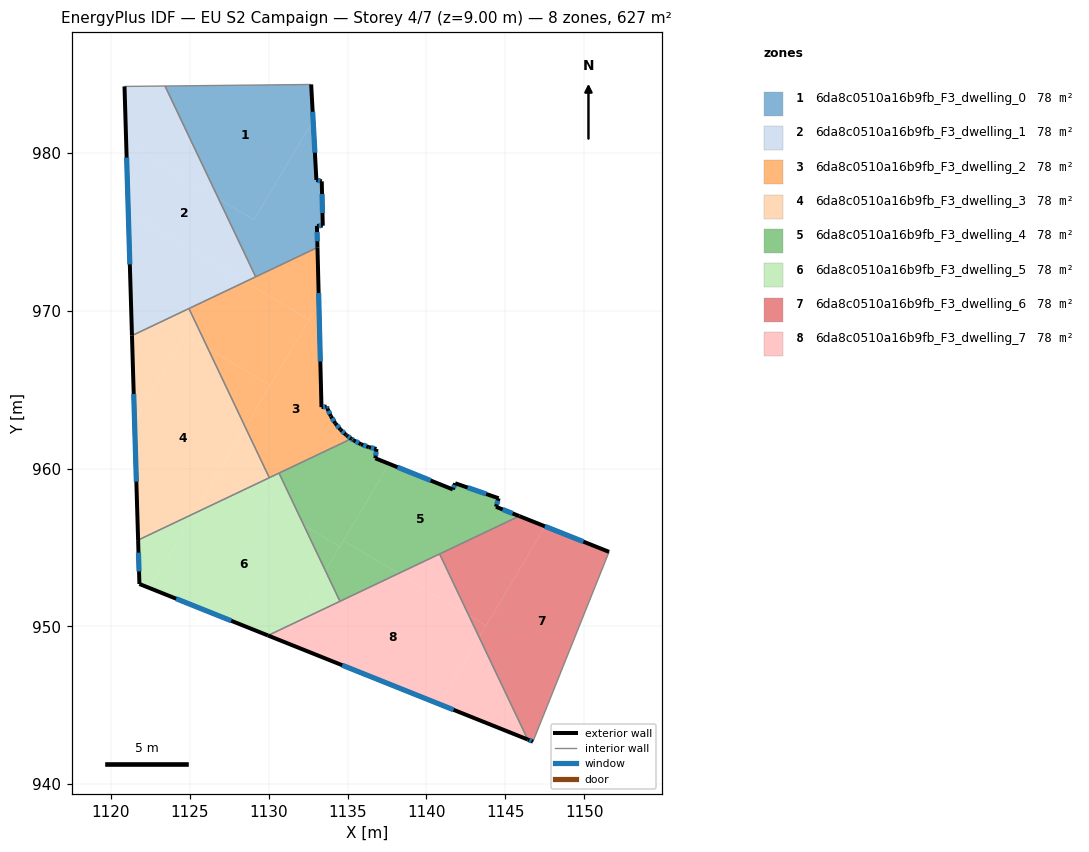
=== STOREY PLAN SPEC (per zone: floor XY polygon, exterior-wall plan segments, windows/doors) ===
zone 1: 6da8c0510a16b9fb_F3_dwelling_0  (78.4 m²)
  floor: (1132.70, 984.34) (1132.82, 982.05) (1129.07, 975.75) (1126.83, 977.09) (1123.43, 984.24)
  floor: (1132.82, 982.05) (1133.03, 978.28) (1133.37, 978.20) (1133.43, 975.39) (1133.06, 975.37) (1133.09, 974.01) (1129.18, 972.15) (1126.83, 977.09) (1129.07, 975.75)
  exterior wall: (1133.06, 975.37) – (1133.43, 975.39)  [0.4 m]
    window: (1133.17, 975.38) – (1133.32, 975.38)  [0.2 m²]
  exterior wall: (1133.09, 974.01) – (1133.06, 975.37)  [1.4 m]
    window: (1133.09, 974.40) – (1133.07, 974.98)  [0.8 m²]
  exterior wall: (1133.03, 978.28) – (1132.70, 984.34)  [6.1 m]
    window: (1132.93, 980.01) – (1132.79, 982.61)  [3.3 m²]
  exterior wall: (1133.37, 978.20) – (1133.03, 978.28)  [0.4 m]
    window: (1133.27, 978.22) – (1133.12, 978.26)  [0.2 m²]
  exterior wall: (1133.43, 975.39) – (1133.37, 978.20)  [2.8 m]
    window: (1133.41, 976.19) – (1133.38, 977.39)  [1.5 m²]
  interior walls: 3
zone 2: 6da8c0510a16b9fb_F3_dwelling_1  (78.4 m²)
  floor: (1126.83, 977.09) (1129.18, 972.15) (1128.52, 971.83) (1121.10, 976.25) (1120.97, 980.58)
  floor: (1123.43, 984.24) (1126.83, 977.09) (1120.97, 980.58) (1120.87, 984.21)
  floor: (1128.52, 971.83) (1121.34, 968.42) (1121.10, 976.25)
  exterior wall: (1120.87, 984.21) – (1121.34, 968.42)  [15.8 m]
    window: (1121.00, 979.70) – (1121.20, 972.93)  [8.7 m²]
  interior walls: 4
zone 3: 6da8c0510a16b9fb_F3_dwelling_2  (78.4 m²)
  floor: (1132.57, 969.42) (1130.10, 965.27) (1126.14, 967.63) (1124.95, 970.14) (1128.52, 971.83)
  floor: (1133.18, 970.45) (1133.35, 963.89) (1133.68, 963.92) (1133.72, 963.80) (1133.94, 963.31) (1134.22, 962.87) (1134.56, 962.46) (1134.89, 962.15) (1134.95, 962.09) (1135.24, 961.89) (1130.04, 959.42) (1128.52, 962.62)
  floor: (1130.10, 965.27) (1128.52, 962.62) (1126.14, 967.63)
  floor: (1133.09, 974.01) (1133.18, 970.45) (1132.57, 969.42) (1128.52, 971.83)
  exterior wall: (1133.94, 963.31) – (1133.72, 963.80)  [0.5 m]
    window: (1133.88, 963.45) – (1133.79, 963.66)  [0.3 m²]
  exterior wall: (1134.22, 962.87) – (1133.94, 963.31)  [0.5 m]
    window: (1134.14, 962.99) – (1134.02, 963.19)  [0.3 m²]
  exterior wall: (1134.56, 962.46) – (1134.22, 962.87)  [0.5 m]
    window: (1134.46, 962.57) – (1134.32, 962.75)  [0.3 m²]
  exterior wall: (1134.89, 962.15) – (1134.56, 962.46)  [0.4 m]
    window: (1134.79, 962.23) – (1134.65, 962.37)  [0.2 m²]
  exterior wall: (1134.95, 962.09) – (1134.89, 962.15)  [0.1 m]
  exterior wall: (1135.24, 961.89) – (1134.95, 962.09)  [0.4 m]
    window: (1135.16, 961.95) – (1135.03, 962.04)  [0.2 m²]
  exterior wall: (1133.35, 963.89) – (1133.09, 974.01)  [10.1 m]
    window: (1133.28, 966.78) – (1133.17, 971.12)  [5.6 m²]
  exterior wall: (1133.68, 963.92) – (1133.35, 963.89)  [0.3 m]
    window: (1133.58, 963.91) – (1133.44, 963.90)  [0.2 m²]
  exterior wall: (1133.72, 963.80) – (1133.68, 963.92)  [0.1 m]
    window: (1133.71, 963.83) – (1133.69, 963.88)  [0.1 m²]
  interior walls: 5
zone 4: 6da8c0510a16b9fb_F3_dwelling_3  (78.4 m²)
  floor: (1126.14, 967.63) (1128.52, 962.62) (1125.25, 957.14) (1121.73, 955.46) (1121.50, 963.05) (1124.73, 968.47)
  floor: (1124.95, 970.14) (1126.14, 967.63) (1124.73, 968.47) (1121.50, 963.05) (1121.34, 968.42)
  floor: (1128.45, 958.66) (1125.25, 957.14) (1126.76, 959.67)
  floor: (1128.52, 962.62) (1130.04, 959.42) (1128.45, 958.66) (1126.76, 959.67)
  exterior wall: (1121.34, 968.42) – (1121.73, 955.46)  [13.0 m]
    window: (1121.45, 964.72) – (1121.62, 959.17)  [7.1 m²]
  interior walls: 3
zone 5: 6da8c0510a16b9fb_F3_dwelling_4  (78.4 m²)
  floor: (1136.83, 961.24) (1136.77, 960.65) (1137.64, 960.30) (1134.51, 955.05) (1132.22, 956.41) (1130.66, 959.71) (1135.24, 961.89) (1135.38, 961.79) (1135.85, 961.54) (1136.34, 961.35)
  floor: (1144.58, 958.11) (1144.41, 957.57) (1145.88, 956.98) (1138.23, 953.35) (1134.74, 955.43) (1137.64, 960.30) (1141.67, 958.67) (1141.82, 959.06)
  floor: (1134.51, 955.05) (1133.60, 953.52) (1132.22, 956.41)
  floor: (1138.23, 953.35) (1134.52, 951.58) (1133.60, 953.52) (1134.74, 955.43)
  exterior wall: (1135.85, 961.54) – (1135.38, 961.79)  [0.5 m]
    window: (1135.71, 961.61) – (1135.51, 961.72)  [0.3 m²]
  exterior wall: (1136.34, 961.35) – (1135.85, 961.54)  [0.5 m]
    window: (1136.20, 961.41) – (1135.99, 961.49)  [0.3 m²]
  exterior wall: (1136.83, 961.24) – (1136.34, 961.35)  [0.5 m]
    window: (1136.69, 961.27) – (1136.48, 961.32)  [0.3 m²]
  exterior wall: (1136.77, 960.65) – (1136.83, 961.24)  [0.6 m]
    window: (1136.78, 960.82) – (1136.81, 961.07)  [0.3 m²]
  exterior wall: (1141.67, 958.67) – (1136.77, 960.65)  [5.3 m]
    window: (1140.27, 959.24) – (1138.17, 960.08)  [2.9 m²]
  exterior wall: (1141.82, 959.06) – (1141.67, 958.67)  [0.4 m]
    window: (1141.78, 958.95) – (1141.71, 958.79)  [0.2 m²]
  exterior wall: (1144.58, 958.11) – (1141.82, 959.06)  [2.9 m]
    window: (1143.79, 958.39) – (1142.61, 958.79)  [1.6 m²]
  exterior wall: (1144.41, 957.57) – (1144.58, 958.11)  [0.6 m]
    window: (1144.45, 957.73) – (1144.53, 957.96)  [0.3 m²]
  exterior wall: (1145.88, 956.98) – (1144.41, 957.57)  [1.6 m]
    window: (1145.46, 957.15) – (1144.83, 957.40)  [0.9 m²]
  exterior wall: (1135.38, 961.79) – (1135.24, 961.89)  [0.2 m]
    window: (1135.34, 961.82) – (1135.28, 961.86)  [0.1 m²]
  interior walls: 4
zone 6: 6da8c0510a16b9fb_F3_dwelling_5  (78.4 m²)
  floor: (1132.22, 956.41) (1133.60, 953.52) (1131.63, 950.21) (1129.96, 949.42) (1122.45, 952.43) (1125.25, 957.14) (1128.45, 958.66)
  floor: (1125.25, 957.14) (1122.45, 952.43) (1121.81, 952.68) (1121.73, 955.46)
  floor: (1133.60, 953.52) (1134.52, 951.58) (1131.63, 950.21)
  floor: (1130.66, 959.71) (1132.22, 956.41) (1128.45, 958.66)
  exterior wall: (1121.81, 952.68) – (1129.96, 949.42)  [8.8 m]
    window: (1124.14, 951.75) – (1127.63, 950.35)  [4.8 m²]
  exterior wall: (1121.73, 955.46) – (1121.81, 952.68)  [2.8 m]
    window: (1121.75, 954.67) – (1121.79, 953.48)  [1.5 m²]
  interior walls: 4
zone 7: 6da8c0510a16b9fb_F3_dwelling_6  (78.4 m²)
  floor: (1147.52, 956.33) (1143.78, 950.05) (1142.68, 950.70) (1140.83, 954.58) (1145.88, 956.98)
  floor: (1151.57, 954.72) (1146.75, 942.69) (1146.42, 942.83) (1143.34, 949.31) (1147.52, 956.33)
  floor: (1143.78, 950.05) (1143.34, 949.31) (1142.68, 950.70)
  exterior wall: (1146.42, 942.83) – (1146.75, 942.69)  [0.4 m]
    window: (1146.51, 942.79) – (1146.66, 942.73)  [0.2 m²]
  exterior wall: (1151.57, 954.72) – (1145.88, 956.98)  [6.1 m]
    window: (1149.95, 955.37) – (1147.51, 956.34)  [3.4 m²]
  interior walls: 3
zone 8: 6da8c0510a16b9fb_F3_dwelling_7  (78.4 m²)
  floor: (1142.68, 950.70) (1143.34, 949.31) (1140.81, 945.07) (1130.93, 949.03) (1131.63, 950.21) (1138.24, 953.35)
  floor: (1143.34, 949.31) (1146.42, 942.83) (1140.81, 945.07)
  floor: (1140.83, 954.58) (1142.68, 950.70) (1138.24, 953.35)
  floor: (1131.63, 950.21) (1130.93, 949.03) (1129.96, 949.42)
  exterior wall: (1129.96, 949.42) – (1146.42, 942.83)  [17.7 m]
    window: (1134.66, 947.53) – (1141.72, 944.71)  [9.8 m²]
  interior walls: 3

=== DERIVED (storey summary) ===
Building: EU S2 Campaign
Storey: 4 of 7  (floor level z = 9.00 m)
Storey gross floor area: 626.9 m²
Zones on this storey: 8
  - 6da8c0510a16b9fb_F3_dwelling_0: floor 78.4 m²; exterior wall 11.0 m (32.9 m²); 5 window(s) 6.0 m²; WWR 18.4%
  - 6da8c0510a16b9fb_F3_dwelling_1: floor 78.4 m²; exterior wall 15.8 m (47.4 m²); 1 window(s) 8.7 m²; WWR 18.4%
  - 6da8c0510a16b9fb_F3_dwelling_2: floor 78.4 m²; exterior wall 13.1 m (39.2 m²); 8 window(s) 7.2 m²; WWR 18.3%
  - 6da8c0510a16b9fb_F3_dwelling_3: floor 78.4 m²; exterior wall 13.0 m (38.9 m²); 1 window(s) 7.1 m²; WWR 18.4%
  - 6da8c0510a16b9fb_F3_dwelling_4: floor 78.4 m²; exterior wall 13.1 m (39.3 m²); 10 window(s) 7.2 m²; WWR 18.4%
  - 6da8c0510a16b9fb_F3_dwelling_5: floor 78.4 m²; exterior wall 11.6 m (34.7 m²); 2 window(s) 6.4 m²; WWR 18.4%
  - 6da8c0510a16b9fb_F3_dwelling_6: floor 78.4 m²; exterior wall 6.5 m (19.4 m²); 2 window(s) 3.6 m²; WWR 18.4%
  - 6da8c0510a16b9fb_F3_dwelling_7: floor 78.4 m²; exterior wall 17.7 m (53.2 m²); 1 window(s) 9.8 m²; WWR 18.4%
Zone adjacency (shared interzone walls):
  - 6da8c0510a16b9fb_F3_dwelling_0 ↔ 6da8c0510a16b9fb_F3_dwelling_1
  - 6da8c0510a16b9fb_F3_dwelling_0 ↔ 6da8c0510a16b9fb_F3_dwelling_2
  - 6da8c0510a16b9fb_F3_dwelling_1 ↔ 6da8c0510a16b9fb_F3_dwelling_2
  - 6da8c0510a16b9fb_F3_dwelling_1 ↔ 6da8c0510a16b9fb_F3_dwelling_3
  - 6da8c0510a16b9fb_F3_dwelling_2 ↔ 6da8c0510a16b9fb_F3_dwelling_3
  - 6da8c0510a16b9fb_F3_dwelling_2 ↔ 6da8c0510a16b9fb_F3_dwelling_4
  - 6da8c0510a16b9fb_F3_dwelling_2 ↔ 6da8c0510a16b9fb_F3_dwelling_5
  - 6da8c0510a16b9fb_F3_dwelling_3 ↔ 6da8c0510a16b9fb_F3_dwelling_5
  - 6da8c0510a16b9fb_F3_dwelling_4 ↔ 6da8c0510a16b9fb_F3_dwelling_5
  - 6da8c0510a16b9fb_F3_dwelling_4 ↔ 6da8c0510a16b9fb_F3_dwelling_6
  - 6da8c0510a16b9fb_F3_dwelling_4 ↔ 6da8c0510a16b9fb_F3_dwelling_7
  - 6da8c0510a16b9fb_F3_dwelling_5 ↔ 6da8c0510a16b9fb_F3_dwelling_7
  - 6da8c0510a16b9fb_F3_dwelling_6 ↔ 6da8c0510a16b9fb_F3_dwelling_7